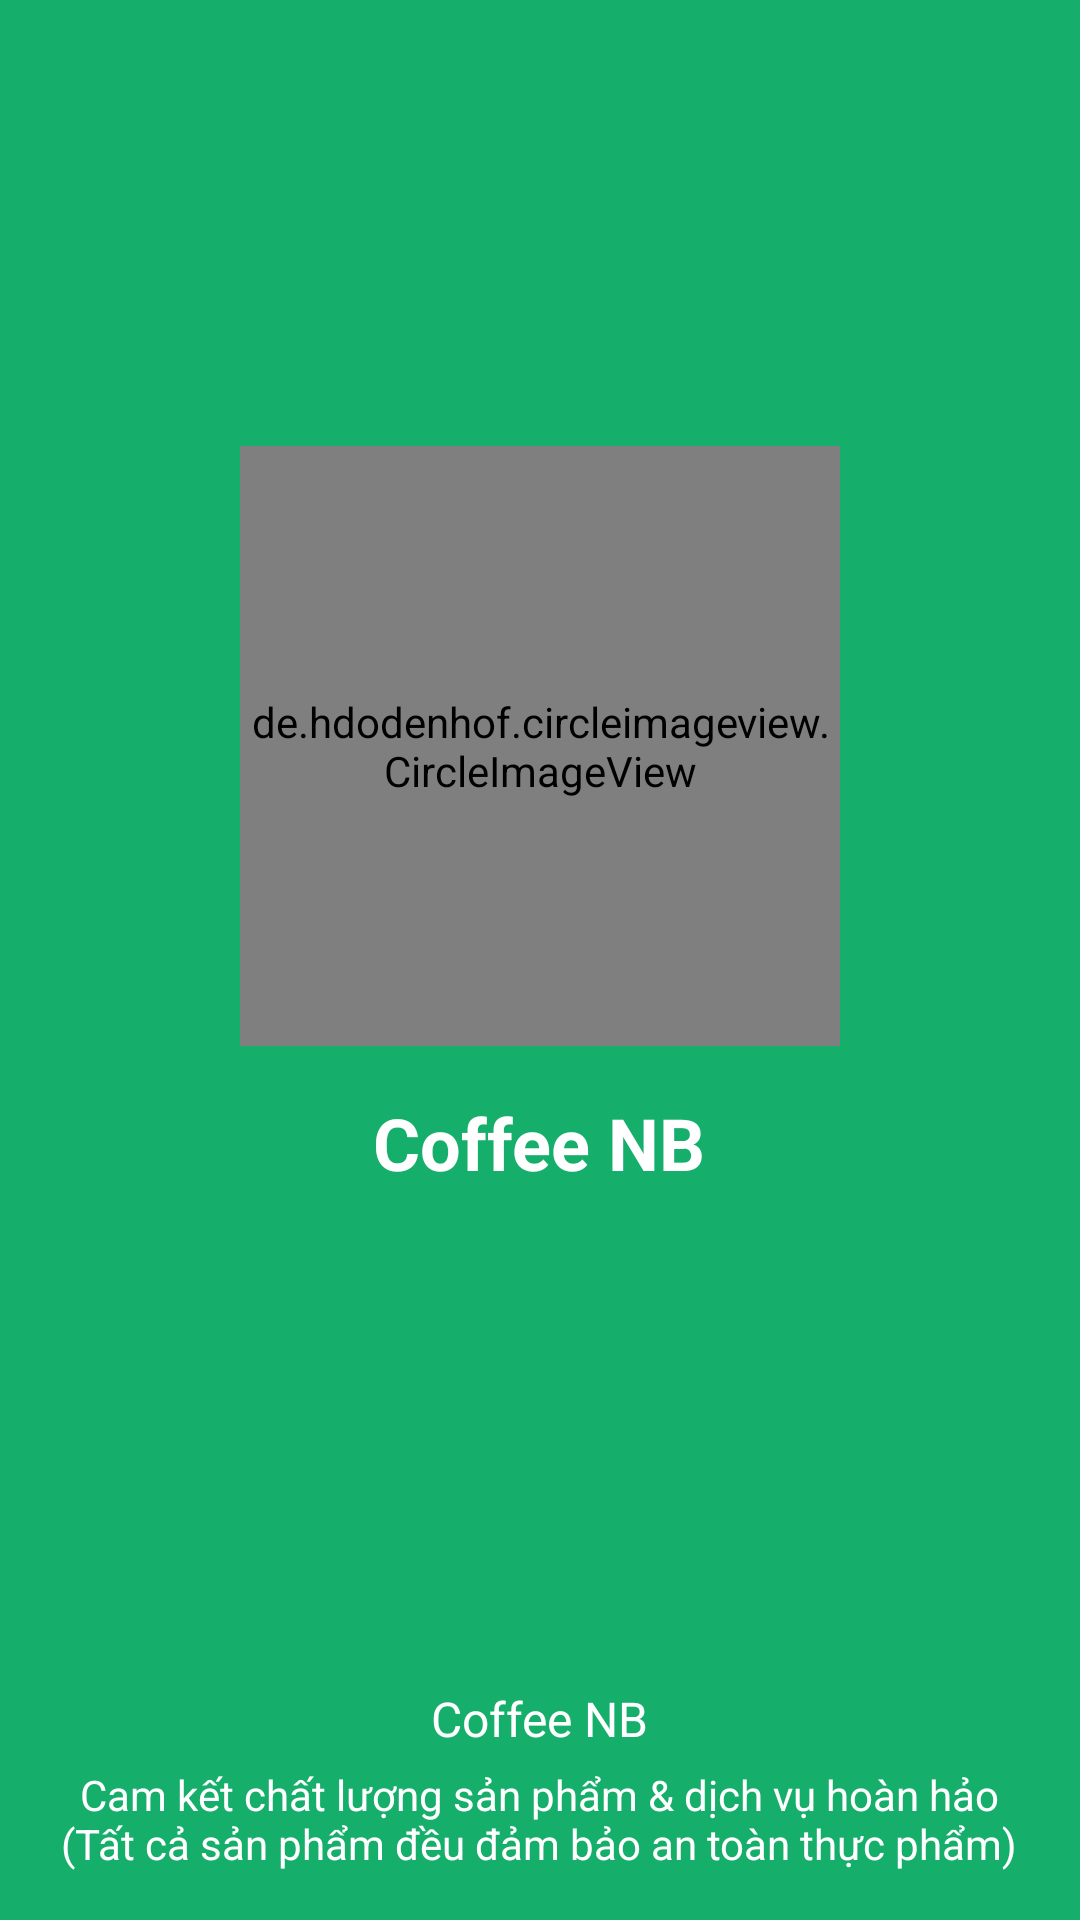

Here is an Android app screen rendered from its layout file. Give the layout XML and the strings, colors and styles it references.
<!-- AndroidManifest.xml: application theme AppTheme -->
<!-- res/layout/activity_splash.xml -->
<?xml version="1.0" encoding="utf-8"?>
<RelativeLayout xmlns:android="http://schemas.android.com/apk/res/android"
    android:layout_width="match_parent"
    android:layout_height="match_parent"
    xmlns:app="http://schemas.android.com/apk/res-auto"
    android:background="@color/colorPrimaryDark">

    <LinearLayout
        android:layout_width="match_parent"
        android:layout_height="match_parent"
        android:layout_above="@+id/layout_text"
        android:gravity="center"
        android:orientation="vertical">

        <de.hdodenhof.circleimageview.CircleImageView
            android:layout_width="@dimen/define_dimen_200"
            android:layout_height="@dimen/define_dimen_200"
            app:civ_border_color="@color/color_circle_border_image"
            app:civ_border_width="2dp"
            android:src="@drawable/img_splash"/>

        <LinearLayout
            android:layout_width="wrap_content"
            android:layout_height="wrap_content"
            android:layout_marginTop="@dimen/define_dimen_16"
            android:gravity="center"
            android:orientation="horizontal">

            <TextView
                android:layout_width="wrap_content"
                android:layout_height="wrap_content"
                android:textColor="@color/white"
                android:textSize="@dimen/text_size_xlarge"
                android:textStyle="bold"
                android:text="@string/app_name"/>
        </LinearLayout>
    </LinearLayout>

    <LinearLayout
        android:id="@+id/layout_text"
        android:layout_width="match_parent"
        android:layout_height="wrap_content"
        android:layout_alignParentBottom="true"
        android:gravity="center"
        android:orientation="vertical"
        android:padding="@dimen/define_dimen_16">

        <TextView
            android:layout_width="wrap_content"
            android:layout_height="wrap_content"
            android:text="@string/coffee_nb"
            android:textColor="@color/white"
            android:textSize="@dimen/text_size_normal" />

        <TextView
            android:layout_width="wrap_content"
            android:layout_height="wrap_content"
            android:gravity="center"
            android:layout_marginTop="@dimen/define_dimen_5"
            android:text="@string/splash_text"
            android:textColor="@color/white"
            android:textSize="@dimen/text_size_small" />
    </LinearLayout>
</RelativeLayout>
<!-- resources referenced by this layout -->
<resources>
  <color name="colorPrimaryDark">#15AE6A</color>
  <color name="color_circle_border_image">#603913</color>
  <color name="white">#ffffff</color>
  <dimen name="define_dimen_16">16dp</dimen>
  <dimen name="define_dimen_200">200dp</dimen>
  <dimen name="define_dimen_5">5dp</dimen>
  <dimen name="text_size_normal">16sp</dimen>
  <dimen name="text_size_small">14sp</dimen>
  <dimen name="text_size_xlarge">24sp</dimen>
  <!-- drawable img_splash: png bitmap (drawable, 182838 bytes) -->
  <string name="app_name">Coffee NB</string>
  <string name="coffee_nb">Coffee NB</string>
  <string name="splash_text">Cam kết chất lượng sản phẩm &amp; dịch vụ hoàn hảo\n(Tất cả sản phẩm đều đảm bảo an toàn thực phẩm)</string>
  <style name="AppTheme" parent="Theme.MaterialComponents.Light.NoActionBar">
          <item name="colorPrimaryDark">#15AE6A</item>
          <item name="titleColorInactive">@color/title_inactive_color</item>
      </style>
  <color name="title_inactive_color">#757575</color>
</resources>
